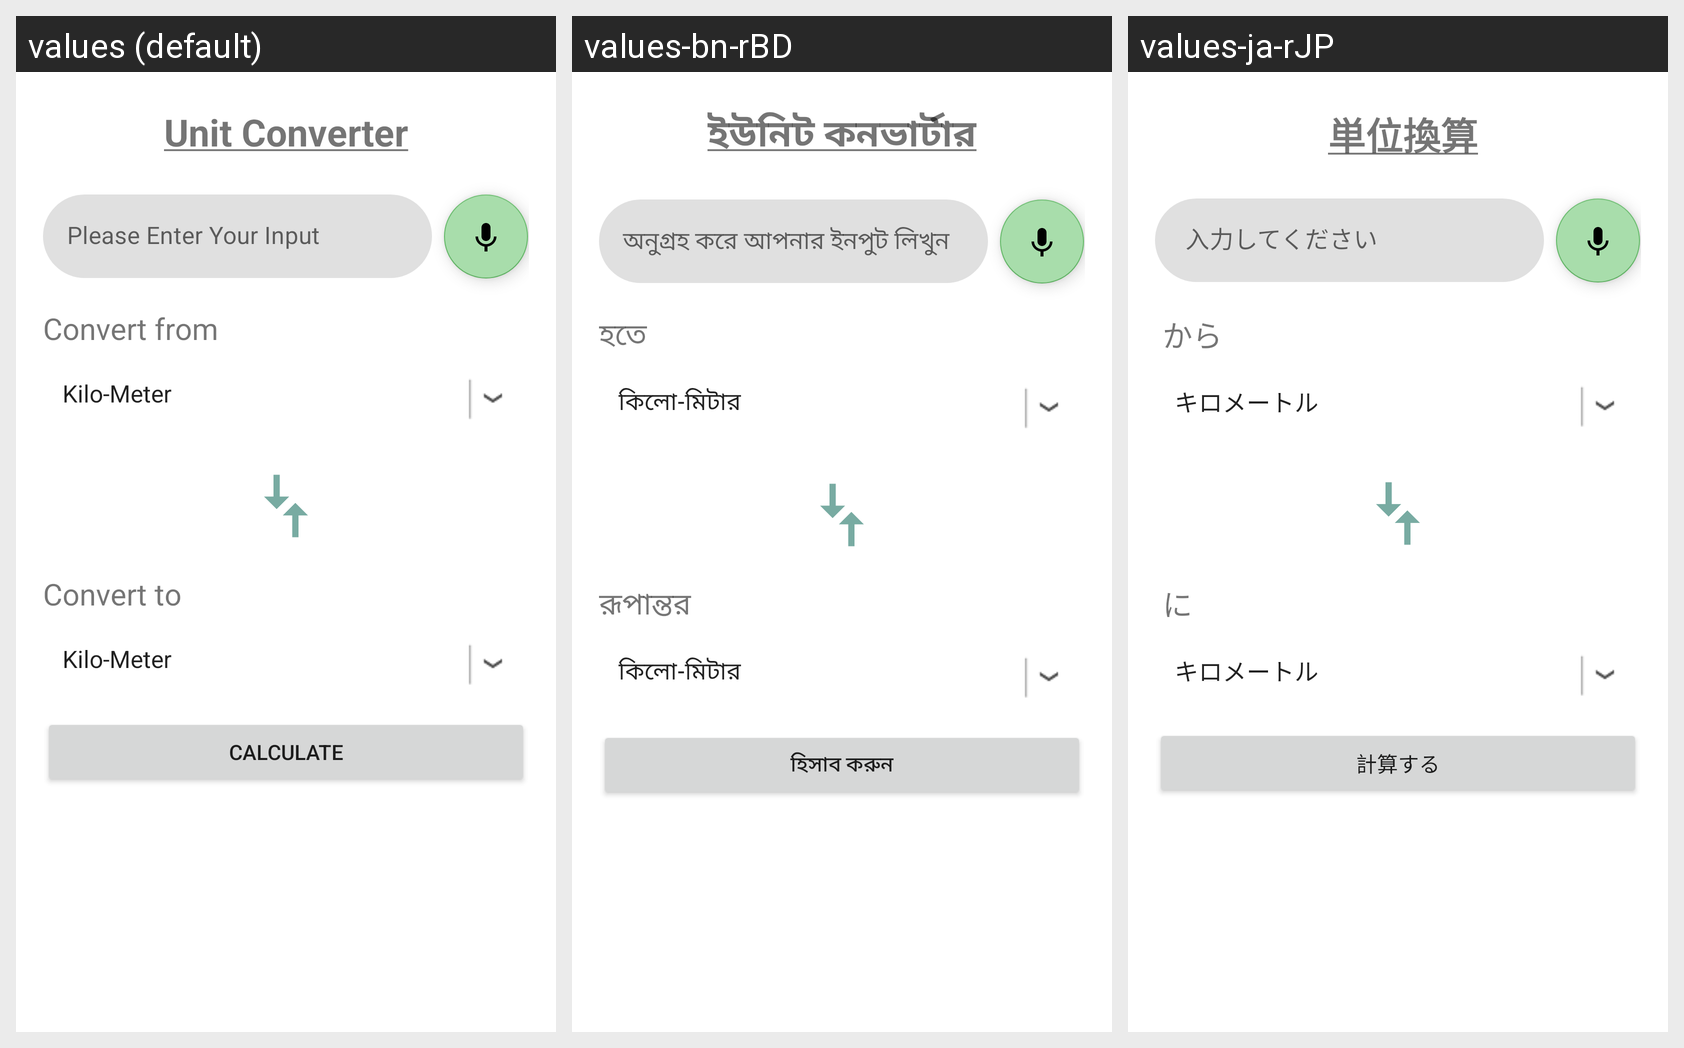

The Android screen above is rendered under several locales of the same app. Produce the string resources it draws, with the default and per-locale values.
Android screen res/layout/activity_main.xml rendered under 3 locales, left to right: values (default), values-bn-rBD, values-ja-rJP. Device: Nexus 5 (rendered at 1080×1920; each locale shown at half size, 540×960, under a caption strip naming it); theme Theme.MyApplication.
Strings drawn on this screen, with the default value and each locale's value (text and hints the layout hard-codes, and strings that could not be matched under every locale, appear in the picture but are not listed):

app_title
  values: Unit Converter
  values-bn-rBD: ইউনিট কনভার্টার
  values-ja-rJP:  単位換算

convert_from
  values: Convert from
  values-bn-rBD: হতে
  values-ja-rJP:  から

convert_to
  values: Convert to
  values-bn-rBD: রূপান্তর
  values-ja-rJP:  に 

please_enter_your_input
  values: Please Enter Your Input
  values-bn-rBD: অনুগ্রহ করে আপনার ইনপুট লিখুন
  values-ja-rJP:  入力してください

convert_button
  values: Calculate
  values-bn-rBD: হিসাব করুন
  values-ja-rJP: 計算する
